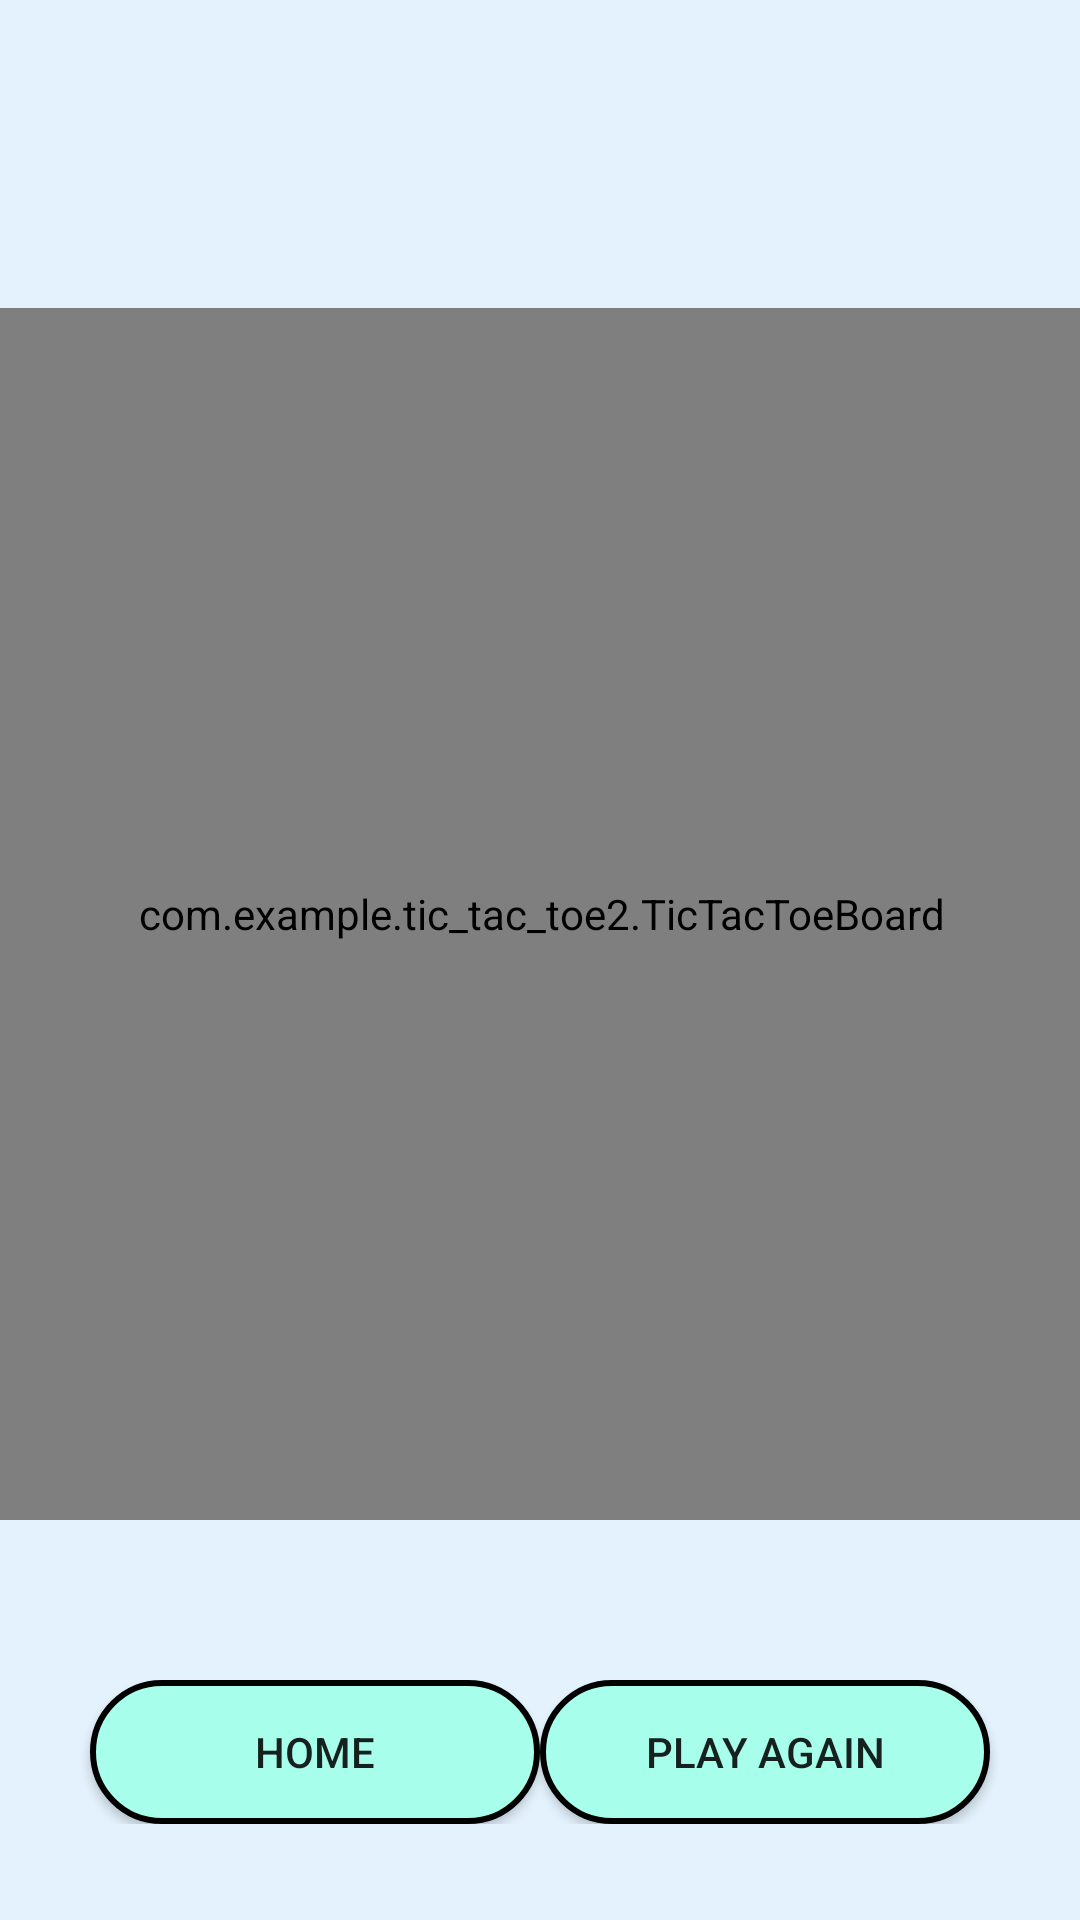

Produce the Android XML layout that renders to this screen, including the resource entries it uses.
<!-- AndroidManifest.xml: application theme Theme.TicTacToe2 -->
<!-- res/layout/activity_game_play.xml -->
<?xml version="1.0" encoding="utf-8"?>
<androidx.constraintlayout.widget.ConstraintLayout xmlns:android="http://schemas.android.com/apk/res/android"
    xmlns:app="http://schemas.android.com/apk/res-auto"
    xmlns:tools="http://schemas.android.com/tools"
    xmlns:custom="http://schemas.android.com/apk/res-auto"
    android:layout_width="match_parent"
    android:layout_height="match_parent"
    tools:context=".Game_play"
    android:background="#E3F2FD">

    <TextView
        android:id="@+id/playerTurn"
        android:layout_width="338dp"
        android:layout_height="25dp"
        android:layout_marginTop="24dp"
        android:text=" "
        android:textSize="22sp"
        android:textStyle="bold"
        app:layout_constraintEnd_toEndOf="parent"
        app:layout_constraintHorizontal_bias="0.498"
        app:layout_constraintStart_toStartOf="parent"
        app:layout_constraintTop_toTopOf="parent"
        tools:ignore="SpeakableTextPresentCheck" />

    <androidx.constraintlayout.widget.ConstraintLayout
        android:id="@+id/constraintLayout"
        android:layout_width="wrap_content"
        android:layout_height="wrap_content"
        android:layout_marginBottom="32dp"
        app:layout_constraintBottom_toBottomOf="parent"
        app:layout_constraintEnd_toEndOf="parent"
        app:layout_constraintHorizontal_bias="0.476"
        app:layout_constraintStart_toStartOf="parent">

        <Button
            android:id="@+id/homeButton"
            android:layout_width="150dp"
            android:layout_height="match_parent"
            android:layout_marginHorizontal="30dp"
            android:background="@drawable/play_start_button"
            android:onClick="home"
            android:text="Home"
            app:layout_constraintBottom_toBottomOf="parent"
            app:layout_constraintEnd_toStartOf="@+id/playAgain"
            app:layout_constraintHorizontal_bias="0.0"
            app:layout_constraintStart_toStartOf="parent"
            app:layout_constraintTop_toTopOf="parent" />

        <Button
            android:id="@+id/playAgain"
            android:layout_width="150dp"
            android:layout_height="match_parent"
            android:layout_marginHorizontal="30dp"
            android:background="@drawable/play_start_button"
            android:onClick="playAgainClick"
            android:text="Play Again"
            app:layout_constraintBottom_toBottomOf="parent"
            app:layout_constraintEnd_toEndOf="parent"
            app:layout_constraintTop_toTopOf="parent" />
    </androidx.constraintlayout.widget.ConstraintLayout>

    <com.example.tic_tac_toe2.TicTacToeBoard
        android:id="@+id/ticTacToeBoard"
        android:layout_width="408dp"
        android:layout_height="404dp"
        app:layout_constraintBottom_toTopOf="@+id/constraintLayout"
        app:layout_constraintEnd_toEndOf="parent"
        app:layout_constraintStart_toStartOf="parent"
        app:layout_constraintTop_toBottomOf="@+id/playerTurn"
        custom:OColor="#331417"
        custom:XColor="#102245"
        custom:boardColor="@color/black" />
</androidx.constraintlayout.widget.ConstraintLayout>
<!-- resources referenced by this layout -->
<resources>
  <!-- drawable play_start_button (drawable) -->
  <?xml version="1.0" encoding="utf-8"?>
  <selector xmlns:android="http://schemas.android.com/apk/res/android">
      <item>
          <shape android:shape="rectangle">
              <solid android:color="#A7FFEB"></solid>
              <corners android:radius="175dp"></corners>
              <stroke android:color="@color/black" android:width="2dp" ></stroke>
          </shape>
      </item>
  </selector>
  <style name="Theme.TicTacToe2" parent="Theme.AppCompat.Light.NoActionBar">
          
          <item name="colorPrimary">@color/purple_500</item>
          <item name="colorPrimaryVariant">@color/purple_700</item>
          <item name="colorOnPrimary">@color/white</item>
          
          <item name="colorSecondary">@color/teal_200</item>
          <item name="colorSecondaryVariant">@color/teal_700</item>
          <item name="colorOnSecondary">@color/black</item>
          
          <item name="android:statusBarColor" tools:targetApi="l">?attr/colorPrimaryVariant</item>
          <item name="textInputStyle">@style/Widget.MaterialComponents.TextInputLayout.OutlinedBox</item>
          
      </style>
  <!-- not gathered from this repository: default colours our renderer supplied (Android Studio template values) -->
  <color name="purple_500">#FF6200EE</color>
  <color name="purple_700">#FF3700B3</color>
  <color name="teal_200">#FF03DAC5</color>
  <color name="teal_700">#FF018786</color>
  <color name="black">#FF000000</color>
  <color name="white">#FFFFFFFF</color>
</resources>
